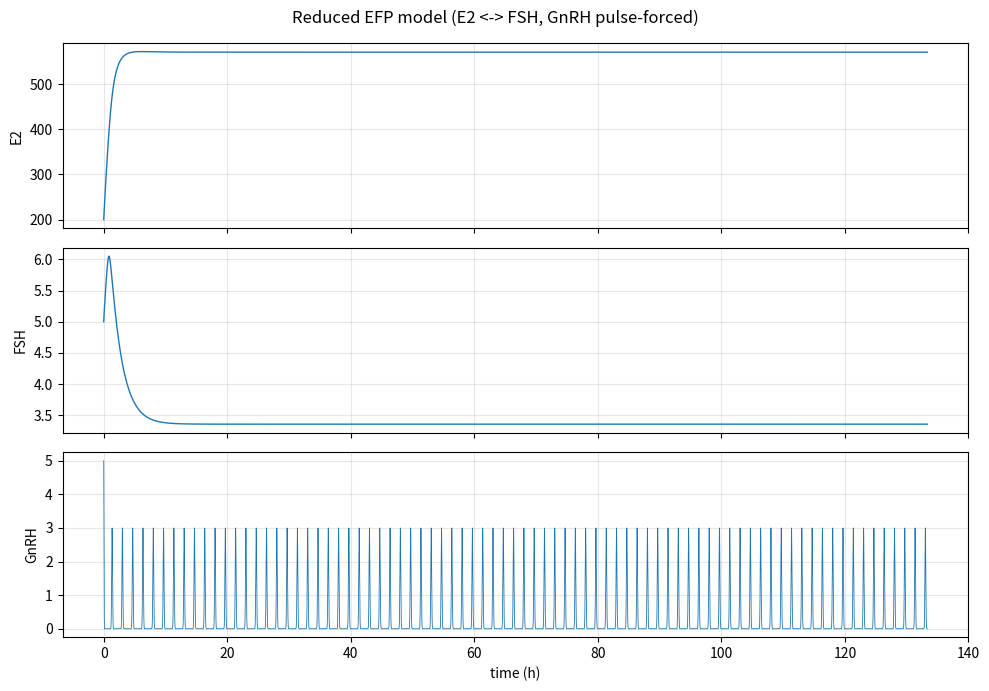

The script that saved this image:
"""
Reduced early-follicular-phase (EFP) estradiol model.
=====================================================

Starting point for the "one hour estradiol" project.

We drop LH and P4 from the faithful Rasgon EFP model. This is exact, not an
approximation: in the EFP equations LH and P4 are pure one-way FOLLOWERS
(E2 -> LH -> P4) and neither ever appears in the dE2 or dFSH equations, so
they cannot influence estradiol. The only real feedback loop is E2 <-> FSH,
forced by the GnRH pulse clock.

State (3 variables):
    E2   estradiol
    FSH
    phi  GnRH pulse-clock phase (advances at 1/period(E2); pulses at integers)

GnRH is algebraic, not a state variable:
    GnRH = amplitude(E2) * pulse_kernel(phi)

Behaviour as printed: E2 relaxes to a stable fixed point (damped focus). The
E2-FSH Jacobian has trace = -(kE2+kFSH) < 0, so sustained / aperiodic
oscillation needs an added ingredient (delay, a 3rd slow variable, or external
forcing such as an HPT/temperature rhythm) -- which is what this project will
explore.
"""

import numpy as np
from scipy.integrate import solve_ivp
import matplotlib.pyplot as plt

# --------------------------------------------------------------------------
# GnRH pulse kernel: Gaussian bump each time phi crosses an integer.
# --------------------------------------------------------------------------
SIGMA_PHASE = 0.04   # pulse half-width as a fraction of the inter-pulse interval

def pulse_kernel(phi):
    d = phi - np.round(phi)
    return np.exp(-0.5 * (d / SIGMA_PHASE) ** 2)

# --------------------------------------------------------------------------
# Generic Hill helpers
#   up   (stimulate): A * x^n/(1+x^n) + C     -> C .. A+C
#   down (suppress) : (A + x^n)/(1+x^n) + C   -> A+C .. 1+C   (A>1)
# --------------------------------------------------------------------------
def hill_up(x, k, n, A, C):
    z = (k * x) ** n
    return A * z / (1.0 + z) + C

# --------------------------------------------------------------------------
# Parameters (EFP, faithful values from the whole-model work)
# --------------------------------------------------------------------------
EFP = dict(kE2=0.011, kFSH=0.009, cE2=0.025, cFSH=5e-3)

# E2-dependent GnRH pulse shape (piecewise-linear, from the paper's Appendix C)
def efp_period(E2):        # minutes between pulses (array-safe)
    return np.clip(0.267 * np.asarray(E2) - 6.75, 60.0, 100.0)

def efp_amplitude(E2):     # pulse height (array-safe)
    return np.clip(-0.013 * np.asarray(E2) + 8.2, 3.0, 5.0)

# Feedback functions
def fsh_to_e2(FSH):  return hill_up(FSH, 0.15, 7, 150.0, 250.0)   # 250 -> 400, stimulate
def gnrh_to_fsh(G):  return hill_up(G,   0.2, 15,  5.0,   5.0)    #   5 -> 10,   drive
def e2_to_fsh(E2):   return 9.0 / (1.0 + (0.0025 * E2) ** 15) + 1.0  # 10 -> 1, suppress

# --------------------------------------------------------------------------
# Right-hand side (E2, FSH, phi)
# --------------------------------------------------------------------------
def rhs(t, y, p=EFP):
    E2, FSH, phi = y
    GnRH = efp_amplitude(E2) * pulse_kernel(phi)

    dE2  = p['cE2']  * fsh_to_e2(FSH)                        - p['kE2']  * E2
    dFSH = p['cFSH'] * (e2_to_fsh(E2) + gnrh_to_fsh(GnRH))   - p['kFSH'] * FSH
    dphi = 1.0 / efp_period(E2)
    return [dE2, dFSH, dphi]


def run(t_end=8000.0, y0=None, max_step=0.25):
    if y0 is None:
        y0 = [200.0, 5.0, 0.0]   # E2, FSH, phi
    sol = solve_ivp(rhs, (0.0, t_end), y0, max_step=max_step,
                    rtol=1e-8, atol=1e-8, dense_output=True)
    return sol


if __name__ == "__main__":
    sol = run()
    t = sol.t
    E2, FSH, phi = sol.y
    GnRH = efp_amplitude(E2) * pulse_kernel(phi)

    print(f"final E2  = {E2[-1]:.3f}")
    print(f"final FSH = {FSH[-1]:.3f}")
    print(f"E2 range over last 2000 min: "
          f"{E2[t > t[-1]-2000].min():.3f} .. {E2[t > t[-1]-2000].max():.3f}")

    fig, ax = plt.subplots(3, 1, figsize=(10, 7), sharex=True)
    ax[0].plot(t/60, E2, lw=1.0);  ax[0].set_ylabel("E2")
    ax[1].plot(t/60, FSH, lw=1.0); ax[1].set_ylabel("FSH")
    ax[2].plot(t/60, GnRH, lw=0.6); ax[2].set_ylabel("GnRH"); ax[2].set_xlabel("time (h)")
    for a in ax: a.grid(alpha=0.3)
    fig.suptitle("Reduced EFP model (E2 <-> FSH, GnRH pulse-forced)")
    fig.tight_layout()
    fig.savefig("fig_efp_reduced.png", dpi=130)
    print("wrote fig_efp_reduced.png")
